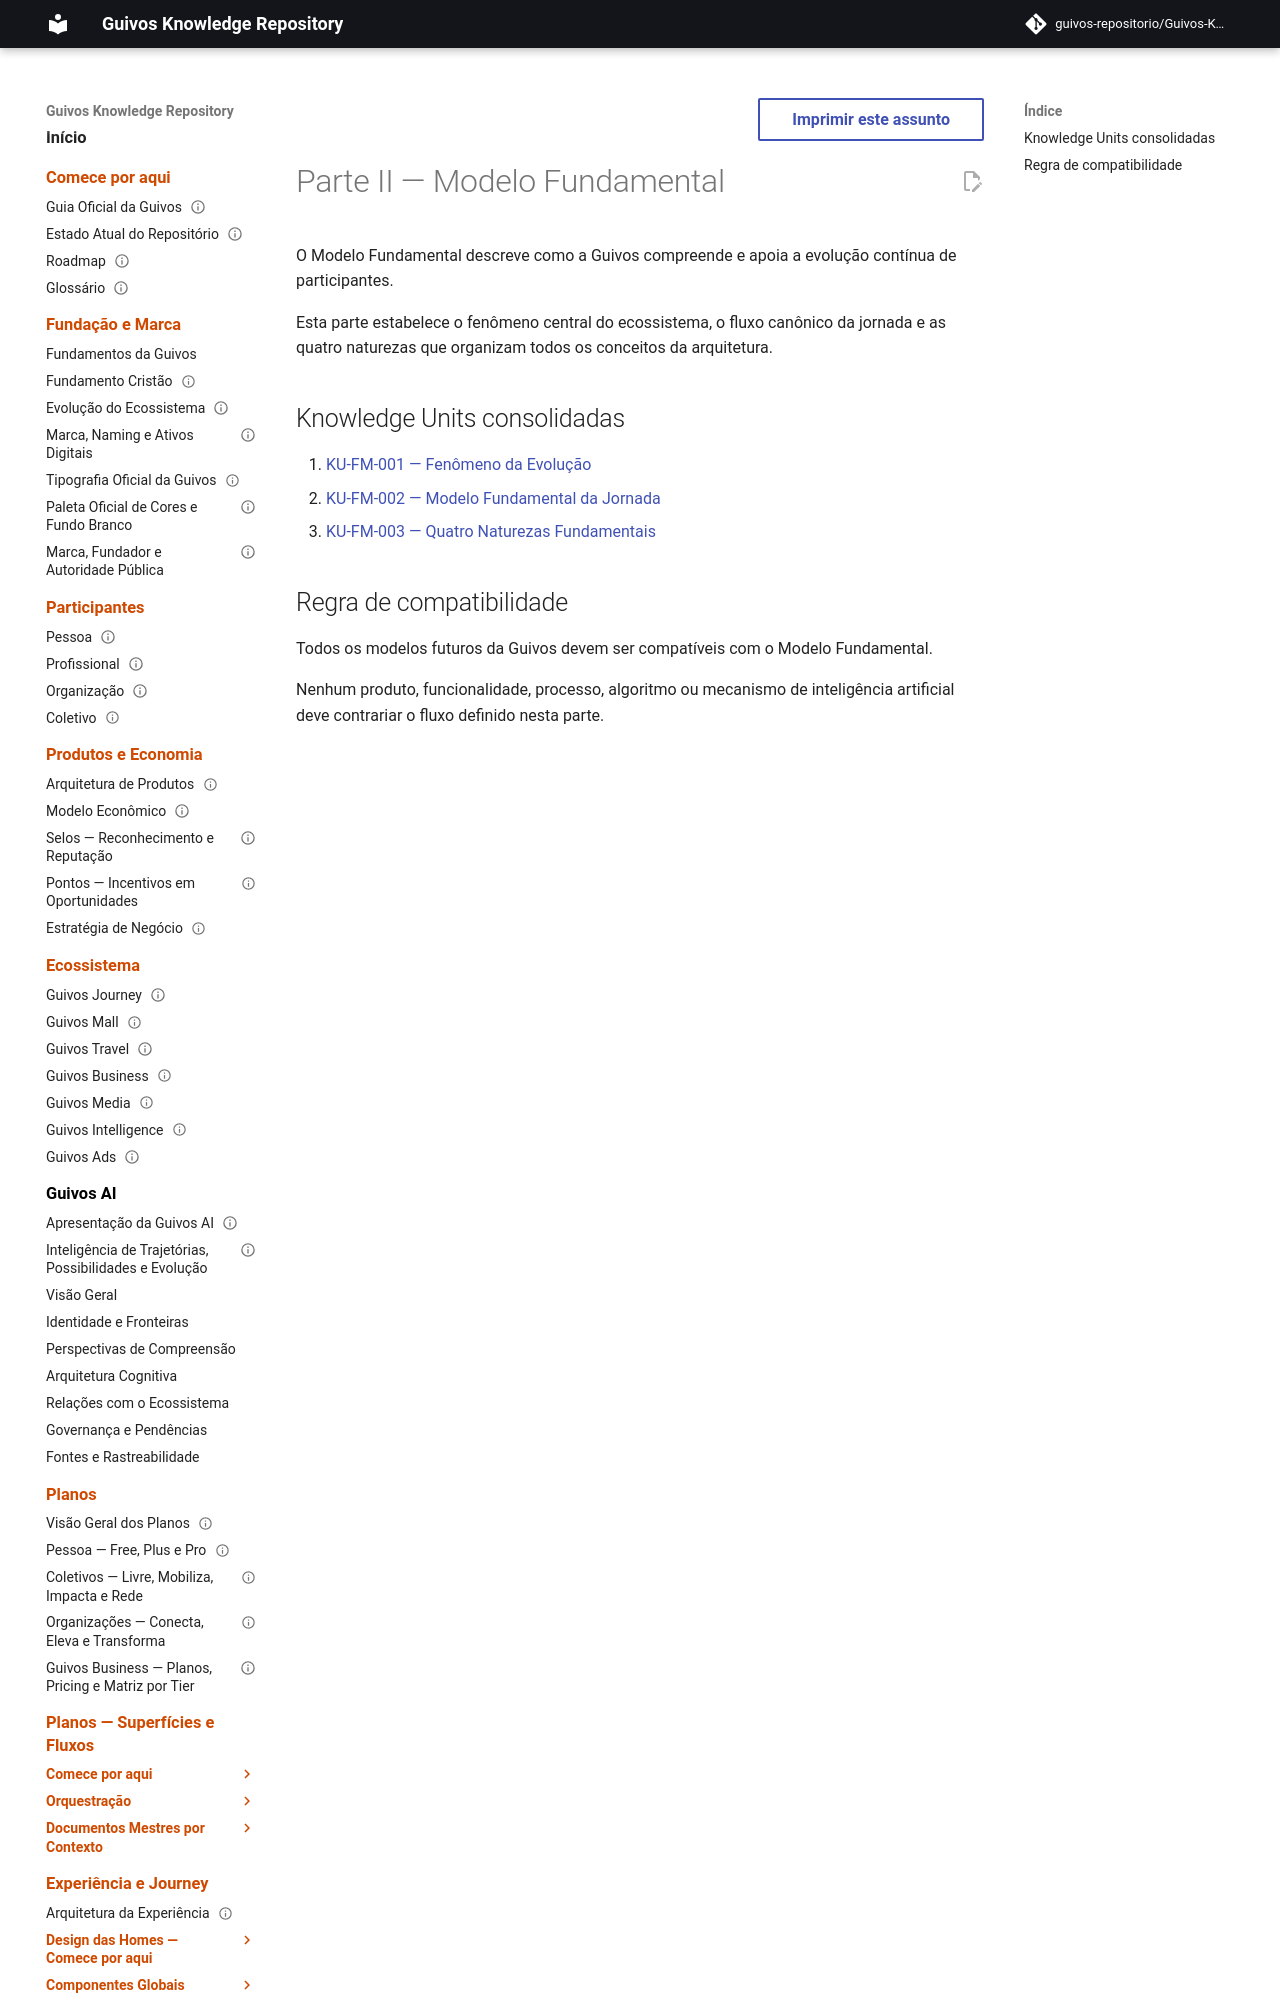

repository: guivos-repositorio/Guivos-Knowledge-Repository · page: geb/part-02-fundamental-model/index.html · generator: mkdocs

---
id: GEB-P02
title: Parte II — Modelo Fundamental
status: consolidated
version: 0.2.0
owner: Guivos
last_updated: 2026-06-27
---

# Parte II — Modelo Fundamental

O Modelo Fundamental descreve como a Guivos compreende e apoia a evolução contínua de participantes.
